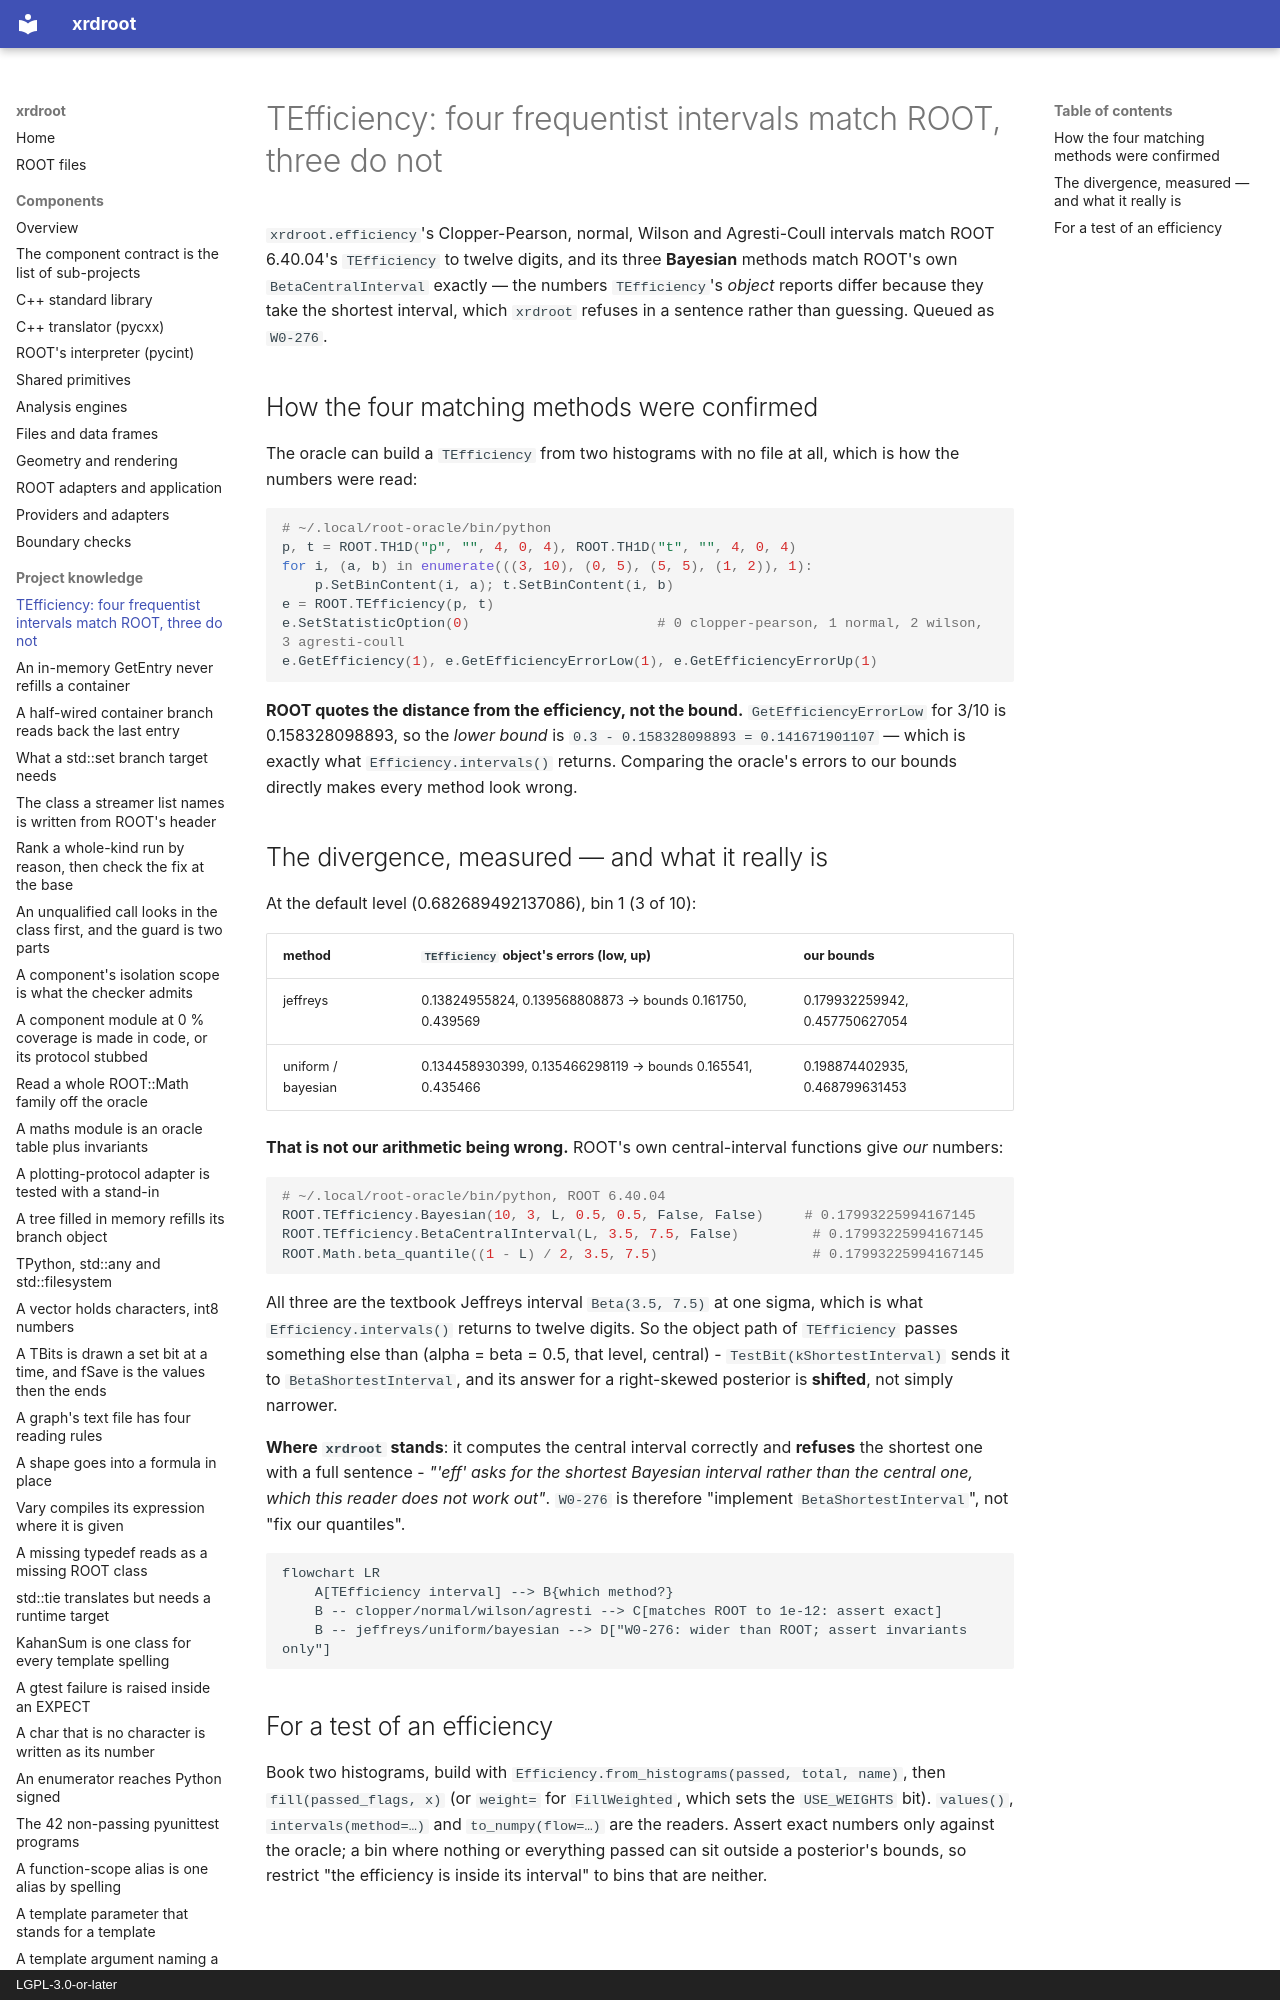

repository: rob-c/xrdroot · page: discoveries/tefficiency-s-four-frequentist-intervals-match-root-s-bayesian/index.html · generator: mkdocs · copyright: LGPL-3.0-or-later

---
title: "TEfficiency's four frequentist intervals match ROOT's; its Bayesian three do not yet"
kind: "discovery"
summary: "Compare TEfficiency intervals by converting ROOT's low/up *errors* to bounds, and expect only the four frequentist methods to match — the Bayesian three are wider, queued as W0-276."
tags: [efficiency, statistics, oracle, tefficiency]
created: "2026-11-28T03:27:10.690Z"
updated: "2026-11-28T03:27:10.690Z"
---
`xrdroot.efficiency`'s Clopper-Pearson, normal, Wilson and Agresti-Coull intervals match ROOT 6.40.04's `TEfficiency` to twelve digits, and its three **Bayesian** methods match ROOT's own `BetaCentralInterval` exactly — the numbers `TEfficiency`'s *object* reports differ because they take the shortest interval, which `xrdroot` refuses in a sentence rather than guessing. Queued as `W0-276`.
